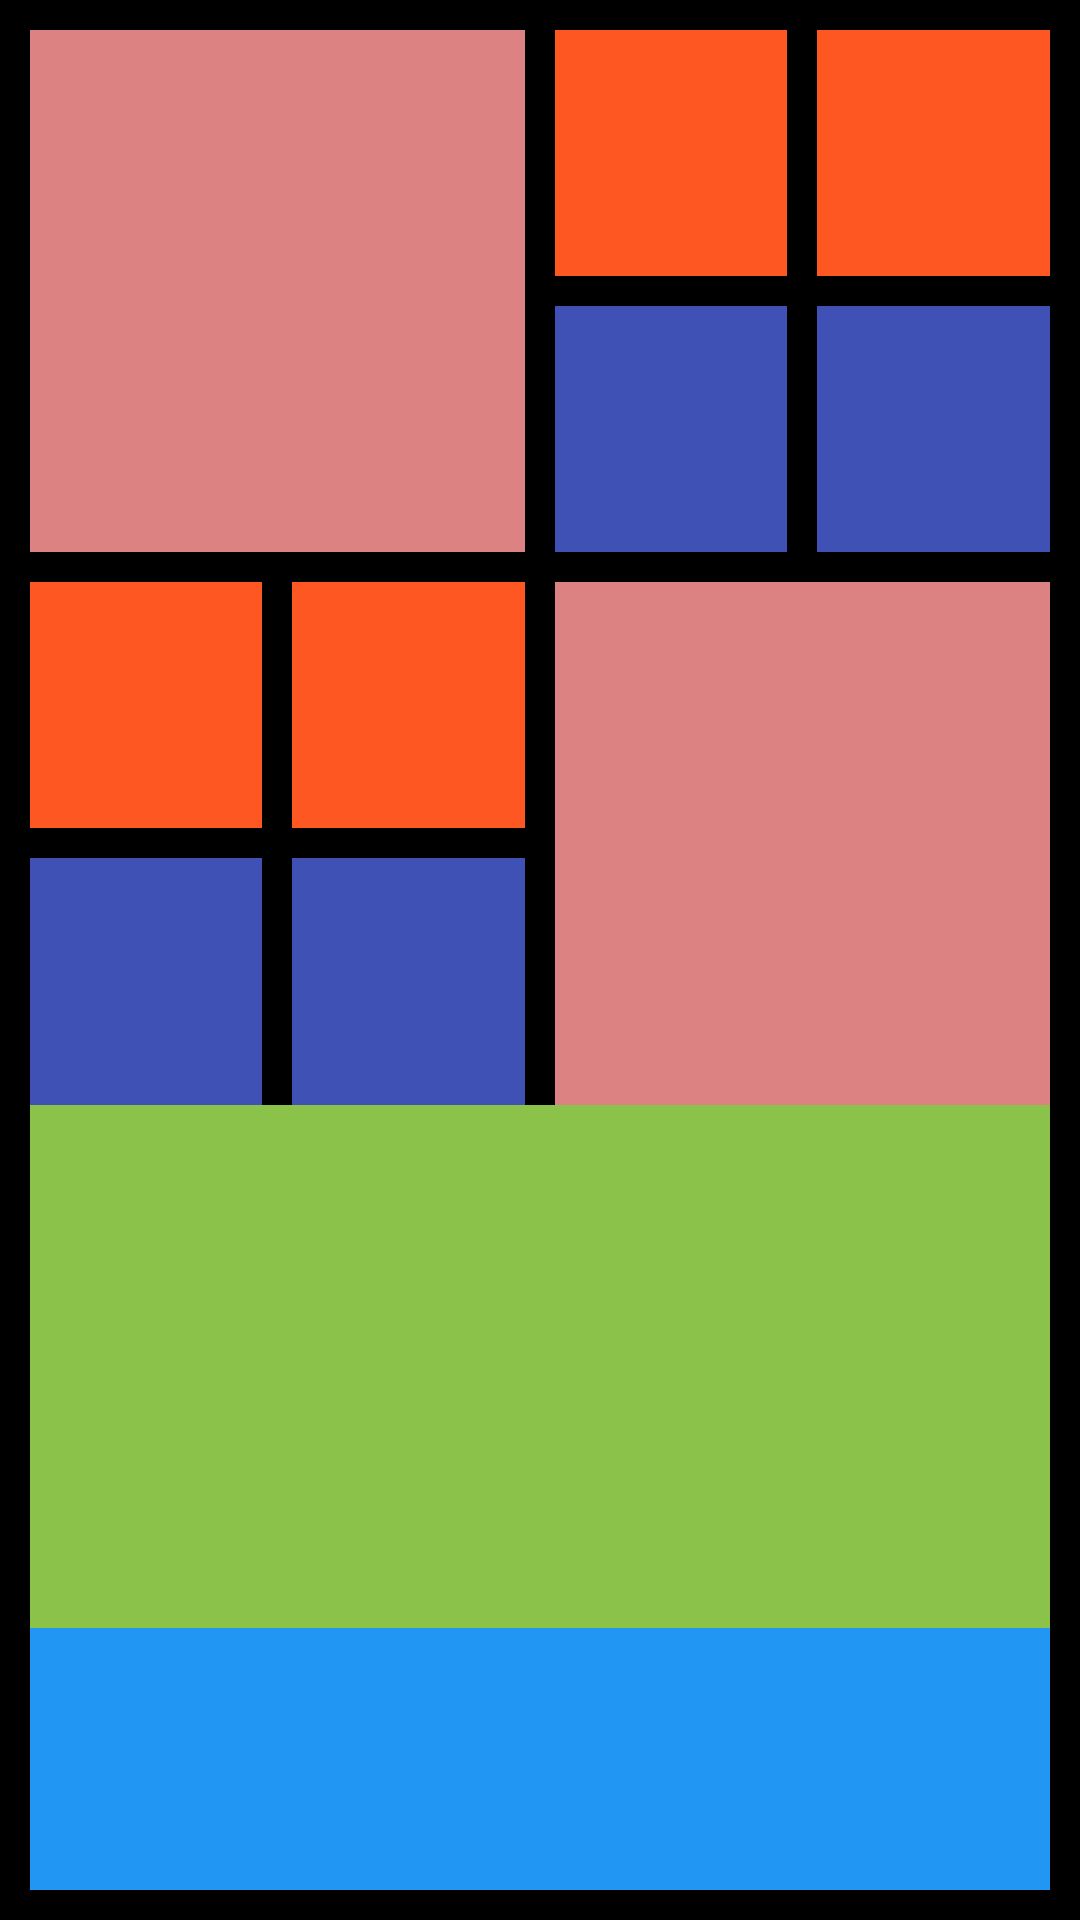

Layout XML and referenced resources for this Android screen:
<!-- AndroidManifest.xml: application theme Theme.MyAppgen6to7MT -->
<!-- res/layout/part2.xml -->
<?xml version="1.0" encoding="utf-8"?>
<LinearLayout xmlns:android="http://schemas.android.com/apk/res/android"
    android:orientation="vertical"
    android:background="#000"
    android:padding="10dp"
    android:layout_width="match_parent"
    android:layout_height="match_parent">


   <LinearLayout
       android:layout_width="match_parent"
       android:layout_height="0dp"
       android:layout_weight="1"
       android:orientation="horizontal">


       <LinearLayout
           android:layout_width="0dp"
           android:layout_height="match_parent"
           android:layout_weight="1"
           android:layout_marginRight="10dp"
           android:orientation="horizontal"
           android:background="#DC8282">

       </LinearLayout>

       <LinearLayout
           android:layout_width="0dp"
           android:layout_height="match_parent"
           android:layout_weight="1"
           android:orientation="horizontal">

           <LinearLayout
               android:layout_width="0dp"
               android:layout_height="match_parent"
               android:layout_weight="1"
               android:layout_marginRight="10dp"
               android:orientation="vertical">

               <LinearLayout
                   android:layout_width="match_parent"
                   android:layout_height="0dp"
                   android:layout_weight="1"
                   android:layout_marginBottom="10dp"
                   android:orientation="vertical"
                   android:background="#FF5722">
               </LinearLayout>
               <LinearLayout
                   android:layout_width="match_parent"
                   android:layout_height="0dp"
                   android:layout_weight="1"
                   android:orientation="vertical"
                   android:background="#3F51B5">
               </LinearLayout>
           </LinearLayout>

           <LinearLayout
               android:layout_width="0dp"
               android:layout_height="match_parent"
               android:layout_weight="1"
               android:orientation="vertical">

               <LinearLayout
                   android:layout_width="match_parent"
                   android:layout_height="0dp"
                   android:layout_weight="1"
                   android:layout_marginBottom="10dp"
                   android:orientation="vertical"
                   android:background="#FF5722">
               </LinearLayout>
               <LinearLayout
                   android:layout_width="match_parent"
                   android:layout_height="0dp"
                   android:layout_weight="1"
                   android:orientation="vertical"
                   android:background="#3F51B5">
               </LinearLayout>
           </LinearLayout>



           </LinearLayout>



   </LinearLayout>

    <LinearLayout
        android:layout_width="match_parent"
        android:layout_height="0dp"
        android:layout_weight="1"
        android:layout_marginTop="10dp"
        android:orientation="horizontal">




        <LinearLayout
            android:layout_width="0dp"
            android:layout_height="match_parent"
            android:layout_weight="1"
            android:orientation="horizontal">

            <LinearLayout
                android:layout_width="0dp"
                android:layout_height="match_parent"
                android:layout_weight="1"
                android:layout_marginRight="10dp"
                android:orientation="vertical">

                <LinearLayout
                    android:layout_width="match_parent"
                    android:layout_height="0dp"
                    android:layout_weight="1"
                    android:layout_marginBottom="10dp"
                    android:orientation="vertical"
                    android:background="#FF5722">
                </LinearLayout>
                <LinearLayout
                    android:layout_width="match_parent"
                    android:layout_height="0dp"
                    android:layout_weight="1"
                    android:orientation="vertical"
                    android:background="#3F51B5">
                </LinearLayout>
            </LinearLayout>

            <LinearLayout
                android:layout_width="0dp"
                android:layout_height="match_parent"
                android:layout_weight="1"
                android:orientation="vertical">

                <LinearLayout
                    android:layout_width="match_parent"
                    android:layout_height="0dp"
                    android:layout_weight="1"
                    android:layout_marginBottom="10dp"
                    android:orientation="vertical"
                    android:background="#FF5722">
                </LinearLayout>
                <LinearLayout
                    android:layout_width="match_parent"
                    android:layout_height="0dp"
                    android:layout_weight="1"
                    android:orientation="vertical"
                    android:background="#3F51B5">
                </LinearLayout>
            </LinearLayout>



        </LinearLayout>

        <LinearLayout
            android:layout_width="0dp"
            android:layout_height="match_parent"
            android:layout_weight="1"
            android:layout_marginLeft="10dp"
            android:orientation="horizontal"
            android:background="#DC8282">

        </LinearLayout>

    </LinearLayout>
    <LinearLayout
        android:layout_width="match_parent"
        android:layout_height="0dp"
        android:layout_weight="1"
        android:background="#8BC34A">

    </LinearLayout>

    <LinearLayout
        android:layout_width="match_parent"
        android:layout_height="0dp"
        android:layout_weight="0.5"
        android:background="#2196F3">

    </LinearLayout>
</LinearLayout>
<!-- resources referenced by this layout -->
<resources>
  <style name="Theme.MyAppgen6to7MT" parent="Theme.MaterialComponents.DayNight.NoActionBar">
          
          <item name="colorPrimary">@color/purple_500</item>
          <item name="colorPrimaryVariant">@color/purple_700</item>
          <item name="colorOnPrimary">@color/white</item>
          
          <item name="colorSecondary">@color/teal_200</item>
          <item name="colorSecondaryVariant">@color/teal_700</item>
          <item name="colorOnSecondary">@color/black</item>
          
          <item name="android:statusBarColor" tools:targetApi="l">?attr/colorPrimaryVariant</item>
          
      </style>
  <color name="purple_500">#610761</color>
  <color name="purple_700">#610761</color>
  <color name="white">#D36262</color>
  <color name="teal_200">#610761</color>
  <color name="teal_700">#FF018786</color>
  <color name="black">#FF000000</color>
</resources>
